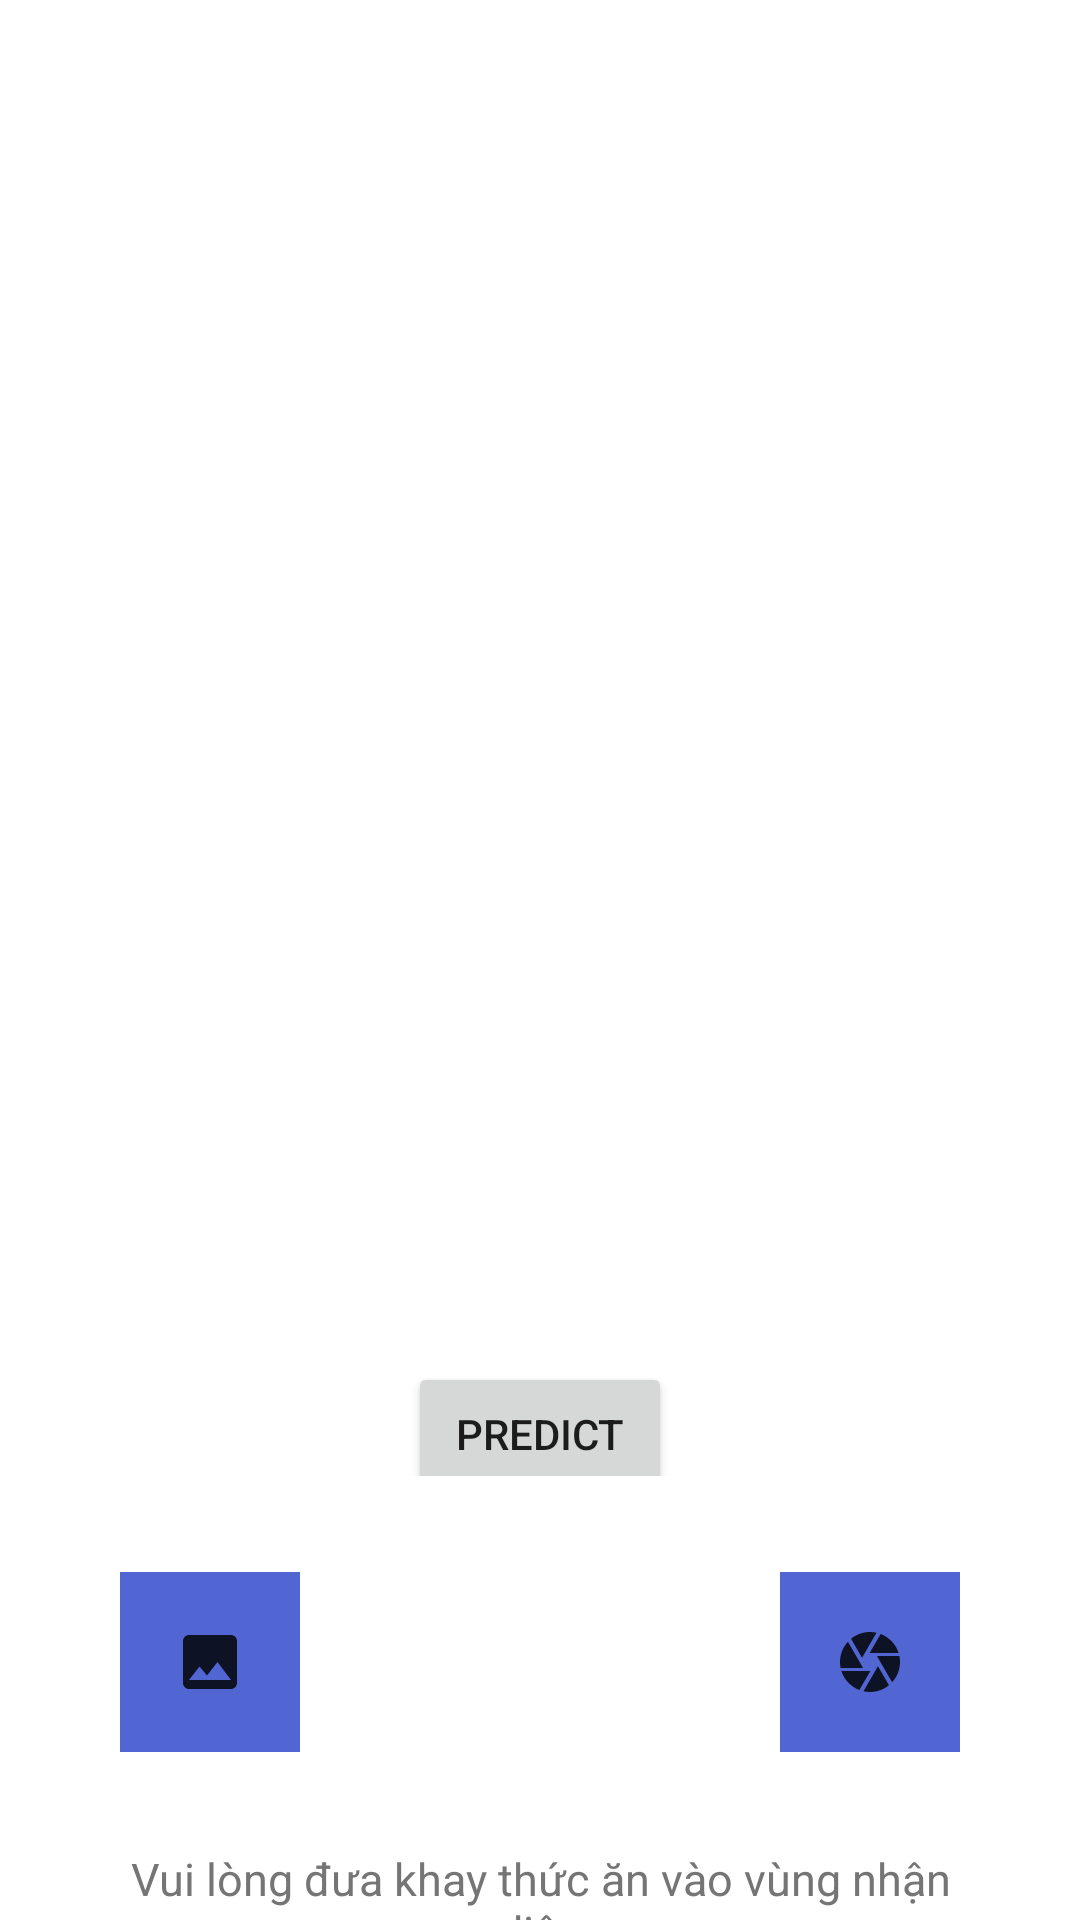

Layout XML and referenced resources for this Android screen:
<!-- AndroidManifest.xml: application theme Theme.SmartTray -->
<!-- res/layout/fragment_scan.xml -->
<?xml version="1.0" encoding="utf-8"?>
<FrameLayout xmlns:android="http://schemas.android.com/apk/res/android"
    xmlns:tools="http://schemas.android.com/tools"
    android:layout_width="match_parent"
    android:layout_height="match_parent"
    tools:context=".fragment.ScanFragment">

    
    <androidx.core.widget.NestedScrollView
        android:layout_width="match_parent"
        android:layout_height="match_parent"
        android:fillViewport="true">

        <LinearLayout
            android:layout_width="match_parent"
            android:layout_height="wrap_content"
            android:orientation="vertical"
            android:padding="12dp"
            >

            <ImageView
                android:id="@+id/imageView"
                android:layout_width="match_parent"
                android:layout_height="400dp"

                android:scaleType="fitCenter"
                android:layout_marginBottom="12dp"/>

            <LinearLayout
                android:layout_width="match_parent"
                android:layout_height="wrap_content"
                android:orientation="horizontal"
                android:gravity="center"
                android:layout_marginBottom="12dp">
                <Button
                    android:id="@+id/button3"
                    android:layout_width="wrap_content"
                    android:layout_height="wrap_content"
                    android:text="PREDICT"

                    android:layout_marginTop="20dp"/>

            </LinearLayout>

            <LinearLayout
                android:layout_width="match_parent"
                android:layout_height="wrap_content"
                android:orientation="horizontal"
                android:gravity="center"
                android:layout_marginBottom="12dp"
                android:visibility="gone"
                >
                <Button
                    android:id="@+id/button"
                    android:layout_width="wrap_content"
                    android:layout_height="wrap_content"
                    android:layout_marginTop="20dp"
                    android:text="Gallery"
                    />
                <View
                    android:layout_width="30dp"
                    android:layout_height="10dp"
                    />
                <Button
                    android:id="@+id/button2"
                    android:layout_width="wrap_content"
                    android:layout_height="wrap_content"
                    android:text="Camera"

                    android:layout_marginTop="20dp"
                    />

            </LinearLayout>

            <LinearLayout
                android:layout_width="match_parent"
                android:layout_height="wrap_content"
                android:orientation="horizontal"
                android:gravity="center"
                android:layout_marginBottom="12dp"
                android:layout_marginTop="20dp"
                >

                <ImageButton
                    android:id="@+id/imageBtnGallery"
                    android:layout_width="60dp"
                    android:layout_height="60dp"
                    android:background="#5166D3"
                    android:src="@drawable/ic_baseline_image_24"
                    tools:ignore="SpeakableTextPresentCheck"></ImageButton>
                <View
                    android:layout_width="160dp"
                    android:layout_height="10dp"
                />

                <ImageButton
                    android:id="@+id/imageBtnCamera"
                    android:layout_width="60dp"
                    android:layout_height="60dp"
                    android:background="#5166D3"
                    android:src="@drawable/ic_baseline_camera_24"
                    tools:ignore="SpeakableTextPresentCheck"></ImageButton>
            </LinearLayout>

            <TextView
                android:id="@+id/txtView"
                android:layout_width="match_parent"
                android:layout_height="wrap_content"
                android:text="Vui lòng đưa khay thức ăn vào vùng nhận diện"
                android:gravity="center"
                android:textSize="15sp"
                android:textColor="#757575"
                android:padding="20dp"
                android:visibility="visible"/>

            <ImageButton
                android:id="@+id/btnSetting"
                android:layout_width="48dp"
                android:layout_height="48dp"
                android:layout_gravity="end"
                android:background="@android:color/transparent"
                android:src="@android:drawable/ic_menu_manage"
                tools:ignore="SpeakableTextPresentCheck" />

            <FrameLayout
                android:id="@+id/invoiceContainer"
                android:layout_width="match_parent"
                android:layout_height="wrap_content"
                android:visibility="gone"/>


        </LinearLayout>
    </androidx.core.widget.NestedScrollView>

    <androidx.cardview.widget.CardView
        android:id="@+id/layoutSetting"
        android:layout_width="match_parent"
        android:layout_height="wrap_content"
        android:visibility="gone"
        android:layout_margin="12dp"

        >


        <LinearLayout
            android:layout_width="match_parent"
            android:layout_height="wrap_content"
            android:orientation="vertical"
            android:padding="16dp">

            

            <TextView
                android:layout_width="wrap_content"
                android:layout_height="wrap_content"
                android:text="YOLO Threshold"
                android:textStyle="bold"/>

            <SeekBar
                android:id="@+id/seekYolo"
                android:layout_width="match_parent"
                android:layout_height="wrap_content"
                android:max="100"
                android:progress="40"/>

            <TextView
                android:id="@+id/txtYoloValue"
                android:layout_width="wrap_content"
                android:layout_height="wrap_content"
                android:text="0.40"/>

            

            <TextView
                android:layout_width="wrap_content"
                android:layout_height="wrap_content"
                android:text="EfficientNet Threshold"
                android:textStyle="bold"
                android:layout_marginTop="12dp"/>

            <SeekBar
                android:id="@+id/seekClassifier"
                android:layout_width="match_parent"
                android:layout_height="wrap_content"
                android:max="100"
                android:progress="80"/>

            <TextView
                android:id="@+id/txtClassifierValue"
                android:layout_width="wrap_content"
                android:layout_height="wrap_content"
                android:text="0.80"/>

        </LinearLayout>

    </androidx.cardview.widget.CardView>

</FrameLayout>
<!-- resources referenced by this layout -->
<resources>
  <!-- drawable ic_baseline_camera_24 (drawable) -->
  <vector android:alpha="0.83" android:height="24dp"
      android:tint="#000000" android:viewportHeight="24"
      android:viewportWidth="24" android:width="24dp" xmlns:android="http://schemas.android.com/apk/res/android">
      <path android:fillColor="@android:color/white" android:pathData="M9.4,10.5l4.77,-8.26C13.47,2.09 12.75,2 12,2c-2.4,0 -4.6,0.85 -6.32,2.25l3.66,6.35 0.06,-0.1zM21.54,9c-0.92,-2.92 -3.15,-5.26 -6,-6.34L11.88,9h9.66zM21.8,10h-7.49l0.29,0.5 4.76,8.25C21,16.97 22,14.61 22,12c0,-0.69 -0.07,-1.35 -0.2,-2zM8.54,12l-3.9,-6.75C3.01,7.03 2,9.39 2,12c0,0.69 0.07,1.35 0.2,2h7.49l-1.15,-2zM2.46,15c0.92,2.92 3.15,5.26 6,6.34L12.12,15L2.46,15zM13.73,15l-3.9,6.76c0.7,0.15 1.42,0.24 2.17,0.24 2.4,0 4.6,-0.85 6.32,-2.25l-3.66,-6.35 -0.93,1.6z"/>
  </vector>
  <!-- drawable ic_baseline_image_24 (drawable) -->
  <vector android:alpha="0.83" android:height="24dp"
      android:tint="#000000" android:viewportHeight="24"
      android:viewportWidth="24" android:width="24dp" xmlns:android="http://schemas.android.com/apk/res/android">
      <path android:fillColor="@android:color/white" android:pathData="M21,19V5c0,-1.1 -0.9,-2 -2,-2H5c-1.1,0 -2,0.9 -2,2v14c0,1.1 0.9,2 2,2h14c1.1,0 2,-0.9 2,-2zM8.5,13.5l2.5,3.01L14.5,12l4.5,6H5l3.5,-4.5z"/>
  </vector>
  <style name="Theme.SmartTray" parent="Theme.MaterialComponents.DayNight.DarkActionBar">
          
          <item name="colorPrimary">@color/purple_500</item>
          <item name="colorPrimaryVariant">@color/purple_700</item>
          <item name="colorOnPrimary">@color/white</item>
          
          <item name="colorSecondary">@color/teal_200</item>
          <item name="colorSecondaryVariant">@color/teal_700</item>
          <item name="colorOnSecondary">@color/black</item>
          
          <item name="android:statusBarColor">?attr/colorPrimaryVariant</item>
          
      </style>
  <!-- not gathered from this repository: default colours our renderer supplied (Android Studio template values) -->
  <color name="purple_500">#FF6200EE</color>
  <color name="purple_700">#FF3700B3</color>
  <color name="teal_200">#FF03DAC5</color>
  <color name="teal_700">#FF018786</color>
  <color name="black">#FF000000</color>
  <color name="white">#FFFFFFFF</color>
</resources>
